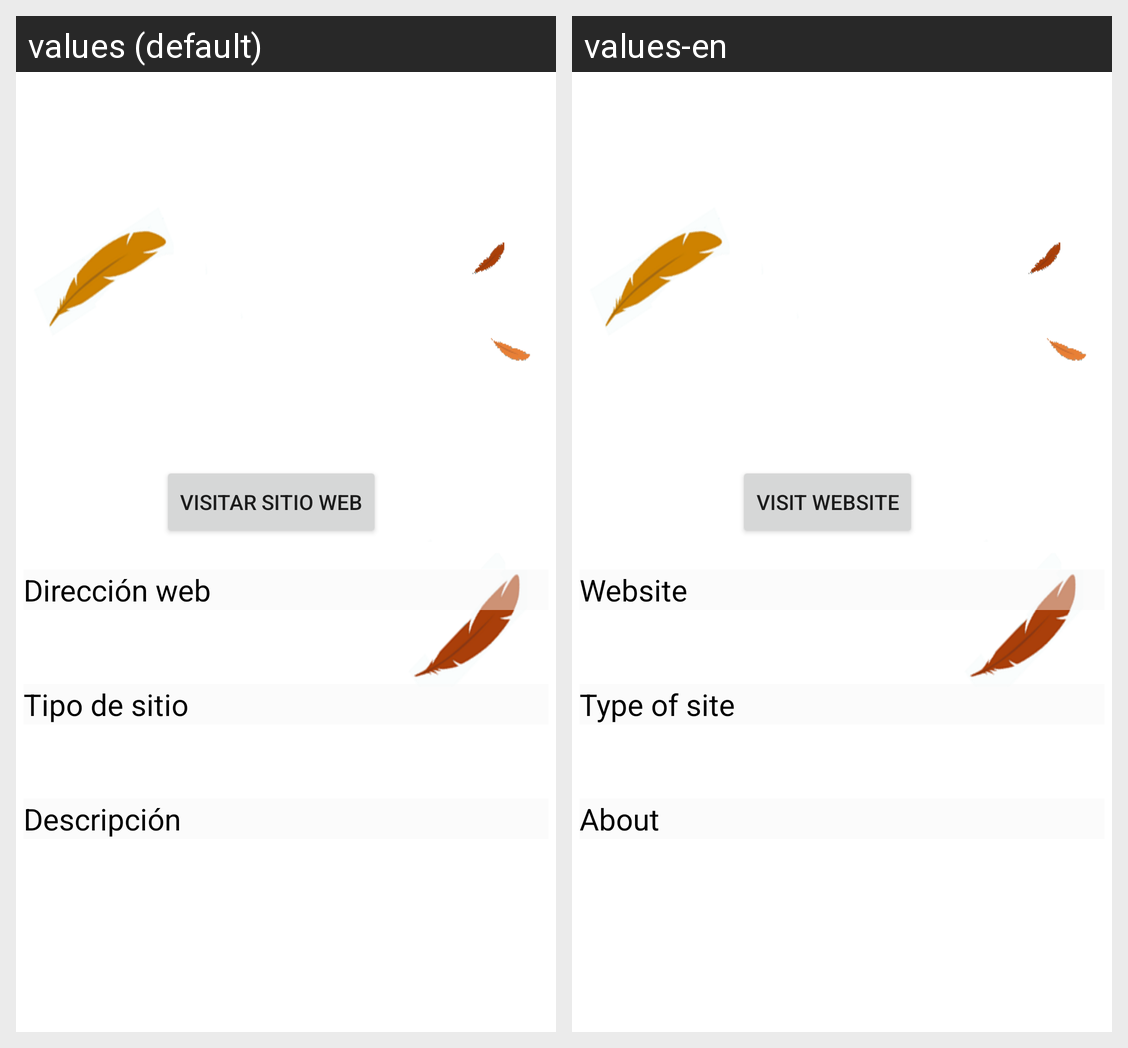

The Android screen above is rendered under two locales of the same app. Produce the string resources it draws, with the default and per-locale values.
Android screen res/layout/activity_visitar_info.xml rendered under 2 locales, left to right: values (default), values-en. Device: Nexus 5 (rendered at 1080×1920; each locale shown at half size, 540×960, under a caption strip naming it); theme AppTheme.
Strings drawn on this screen, with the default value and each locale's value (text and hints the layout hard-codes, and strings that could not be matched under every locale, appear in the picture but are not listed):

link
  values: Visitar sitio web
  values-en: Visit website

sitioinfo1
  values: Dirección web
  values-en: Website

sitioinfo2
  values: Tipo de sitio
  values-en: Type of site

sitioinfo3
  values: Descripción
  values-en: About
